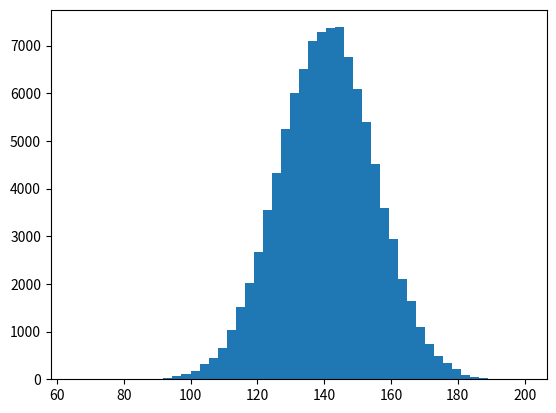

The matplotlib source for this figure:
import numpy as np

import matplotlib.pyplot as plt

n_genes = 100
n_samples = 100000
mean_height = 170

effects = np.random.rand(n_genes)*10 - 5
heights = []

for n in range(n_samples):
    genes = np.random.randint(0,2,n_genes)
    height_deviation = np.sum(genes*effects)
    heights.append(mean_height + height_deviation)

plt.hist(heights,50)
plt.show()
